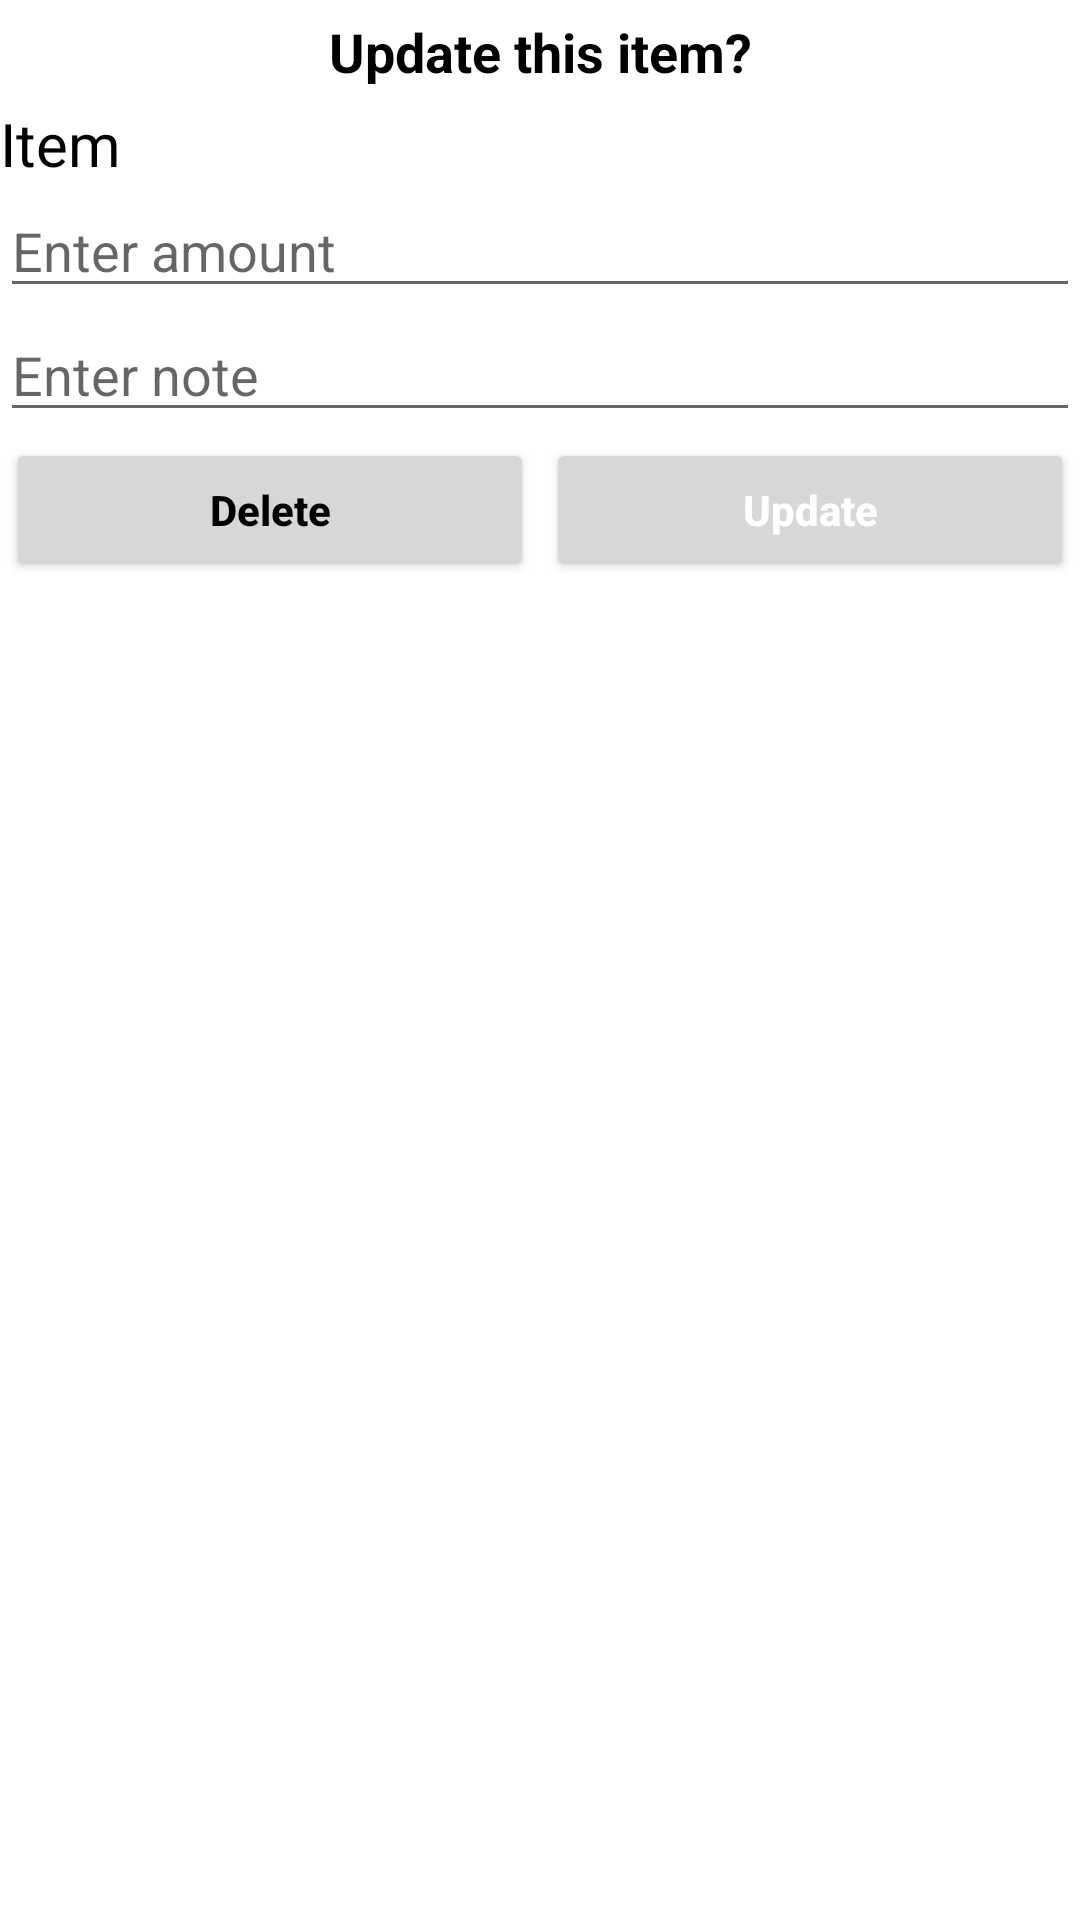

Layout XML and referenced resources for this Android screen:
<!-- AndroidManifest.xml: application theme Theme.MoneyTrackerProject -->
<!-- res/layout/update_layout.xml -->
<?xml version="1.0" encoding="utf-8"?>
<LinearLayout
    xmlns:android="http://schemas.android.com/apk/res/android"
    android:layout_width="match_parent"
    android:layout_height="match_parent"
    android:orientation="vertical"
    android:layout_margin="10dp">
    
    <TextView
        android:layout_width="match_parent"
        android:layout_height="wrap_content"
        android:text="Update this item?"
        android:textStyle="bold"
        android:textSize="18sp"
        android:layout_margin="5dp"
        android:textColor="#000"
        android:gravity="center"/>

    <TextView
        android:layout_width="match_parent"
        android:layout_height="wrap_content"
        android:text="Item"
        android:textSize="20sp"
        android:textColor="#000"
        android:id="@+id/item"/>

    <EditText
        android:layout_width="match_parent"
        android:layout_height="wrap_content"
        android:hint="Enter amount"
        android:textColor="#000"
        android:inputType="number"
        android:id="@+id/amount"/>

    <EditText
        android:layout_width="match_parent"
        android:layout_height="wrap_content"
        android:hint="Enter note"
        android:textColor="#000"
        android:id="@+id/note"/>

    <LinearLayout
        android:layout_width="match_parent"
        android:layout_height="wrap_content"
        android:orientation="horizontal"
        android:baselineAligned="false">

        <RelativeLayout
            android:layout_width="0dp"
            android:layout_height="wrap_content"
            android:layout_weight="1">

            <Button
                android:id="@+id/delete"
                android:layout_width="match_parent"
                android:layout_height="wrap_content"
                android:layout_marginStart="2dp"
                android:layout_marginTop="2dp"
                android:layout_marginEnd="2dp"
                android:layout_marginBottom="2dp"
                android:text="Delete"
                android:textAllCaps="false"
                android:textColor="#000"
                android:textStyle="bold" />
        </RelativeLayout>

        <RelativeLayout
            android:layout_width="0dp"
            android:layout_height="wrap_content"
            android:layout_weight="1">
            <Button
                android:id="@+id/update"
                android:layout_width="match_parent"
                android:layout_height="wrap_content"
                android:text="Update"
                android:textAllCaps="false"
                android:textColor="#fff"
                android:textStyle="bold"
                android:layout_margin="2dp"
                />
        </RelativeLayout>
    </LinearLayout>



</LinearLayout>
<!-- resources referenced by this layout -->
<resources>
  <style name="Theme.MoneyTrackerProject" parent="Theme.MaterialComponents.DayNight.DarkActionBar">
          
          <item name="colorPrimary">@color/purple_500</item>
          <item name="colorPrimaryVariant">@color/purple_700</item>
          <item name="colorOnPrimary">@color/white</item>
          
          <item name="colorSecondary">@color/teal_200</item>
          <item name="colorSecondaryVariant">@color/teal_700</item>
          <item name="colorOnSecondary">@color/black</item>
          
          <item name="android:statusBarColor">?attr/colorPrimaryVariant</item>
          
          <item name="windowActionBar">false</item>
          <item name="windowNoTitle">true</item>
      </style>
  <color name="purple_500">#FF6200EE</color>
  <color name="purple_700">#FF3700B3</color>
  <color name="white">#FFFFFFFF</color>
  <color name="teal_200">#FF03DAC5</color>
  <color name="teal_700">#FF018786</color>
  <color name="black">#FF000000</color>
</resources>
